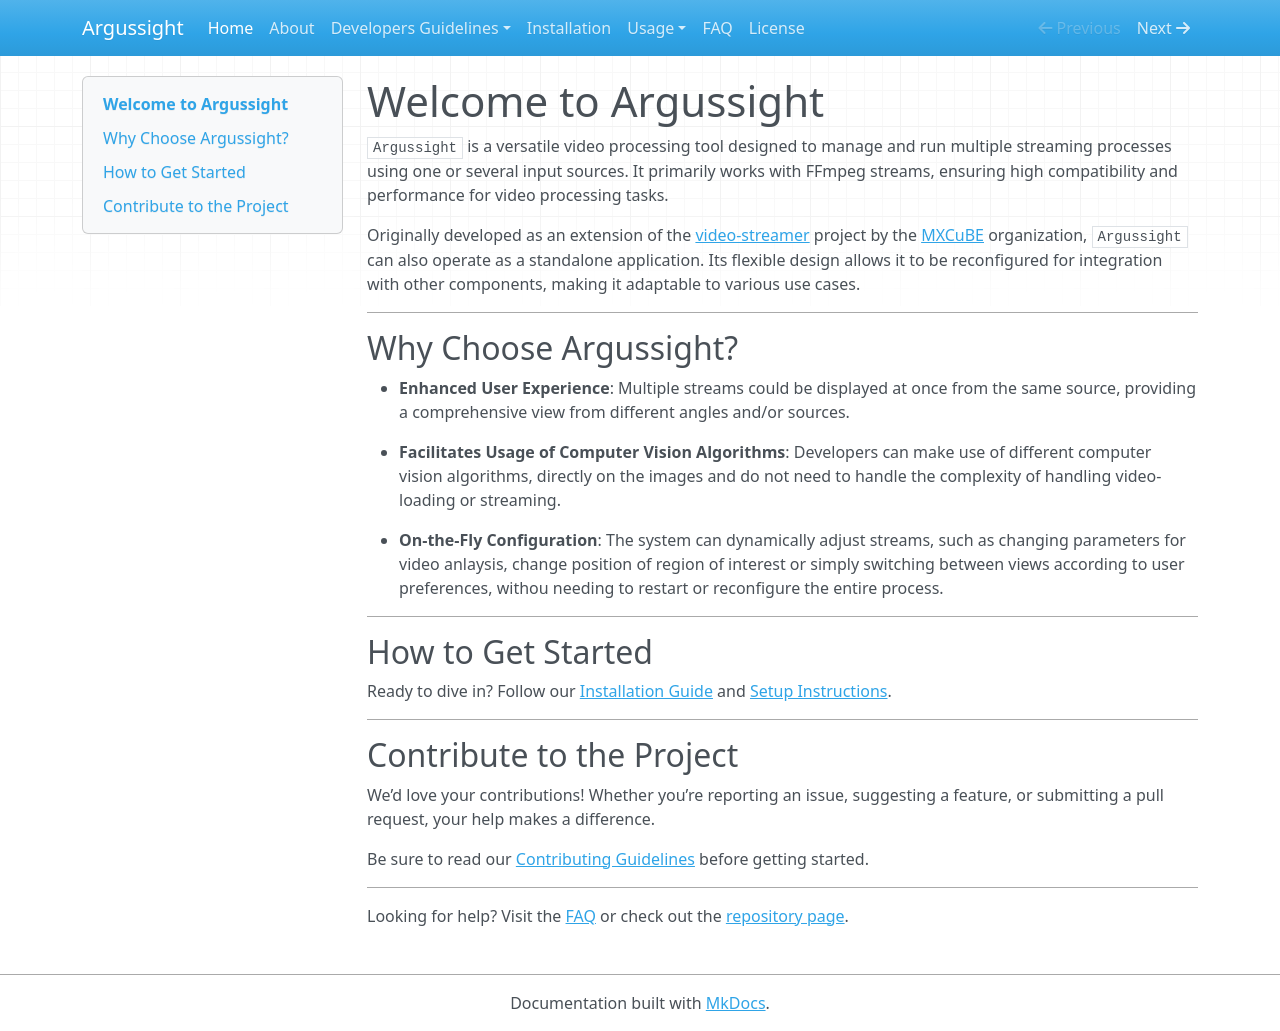

repository: mxcube/argussight · page: index.html · generator: mkdocs

# Welcome to Argussight

`Argussight` is a versatile video processing tool designed to manage and run multiple streaming processes using one or several input sources. It primarily works with FFmpeg streams, ensuring high compatibility and performance for video processing tasks.

Originally developed as an extension of the [video-streamer](https://github.com/mxcube/video-streamer) project by the [MXCuBE](https://github.com/mxcube) organization, `Argussight` can also operate as a standalone application. Its flexible design allows it to be reconfigured for integration with other components, making it adaptable to various use cases.

---

## Why Choose Argussight?
- **Enhanced User Experience**: Multiple streams could be displayed at once from the same source, providing a comprehensive view from different angles and/or sources.

- **Facilitates Usage of Computer Vision Algorithms**: Developers can make use of different computer vision algorithms, directly on the images and do not need to handle the complexity of handling video-loading or streaming.

- **On-the-Fly Configuration**: The system can dynamically adjust streams, such as changing parameters for video anlaysis, change position of region of interest or simply switching between views according to user preferences, withou needing to restart or reconfigure the entire process.

---

## How to Get Started
Ready to dive in? Follow our [Installation Guide](installation.md) and [Setup Instructions](usage/setup.md).

---

## Contribute to the Project
We’d love your contributions! Whether you’re reporting an issue, suggesting a feature, or submitting a pull request, your help makes a difference.

Be sure to read our [Contributing Guidelines](devs/contributing.md) before getting started.

---

Looking for help? Visit the [FAQ](faq.md) or check out the [repository page](https://github.com/mxcube/argussight).
